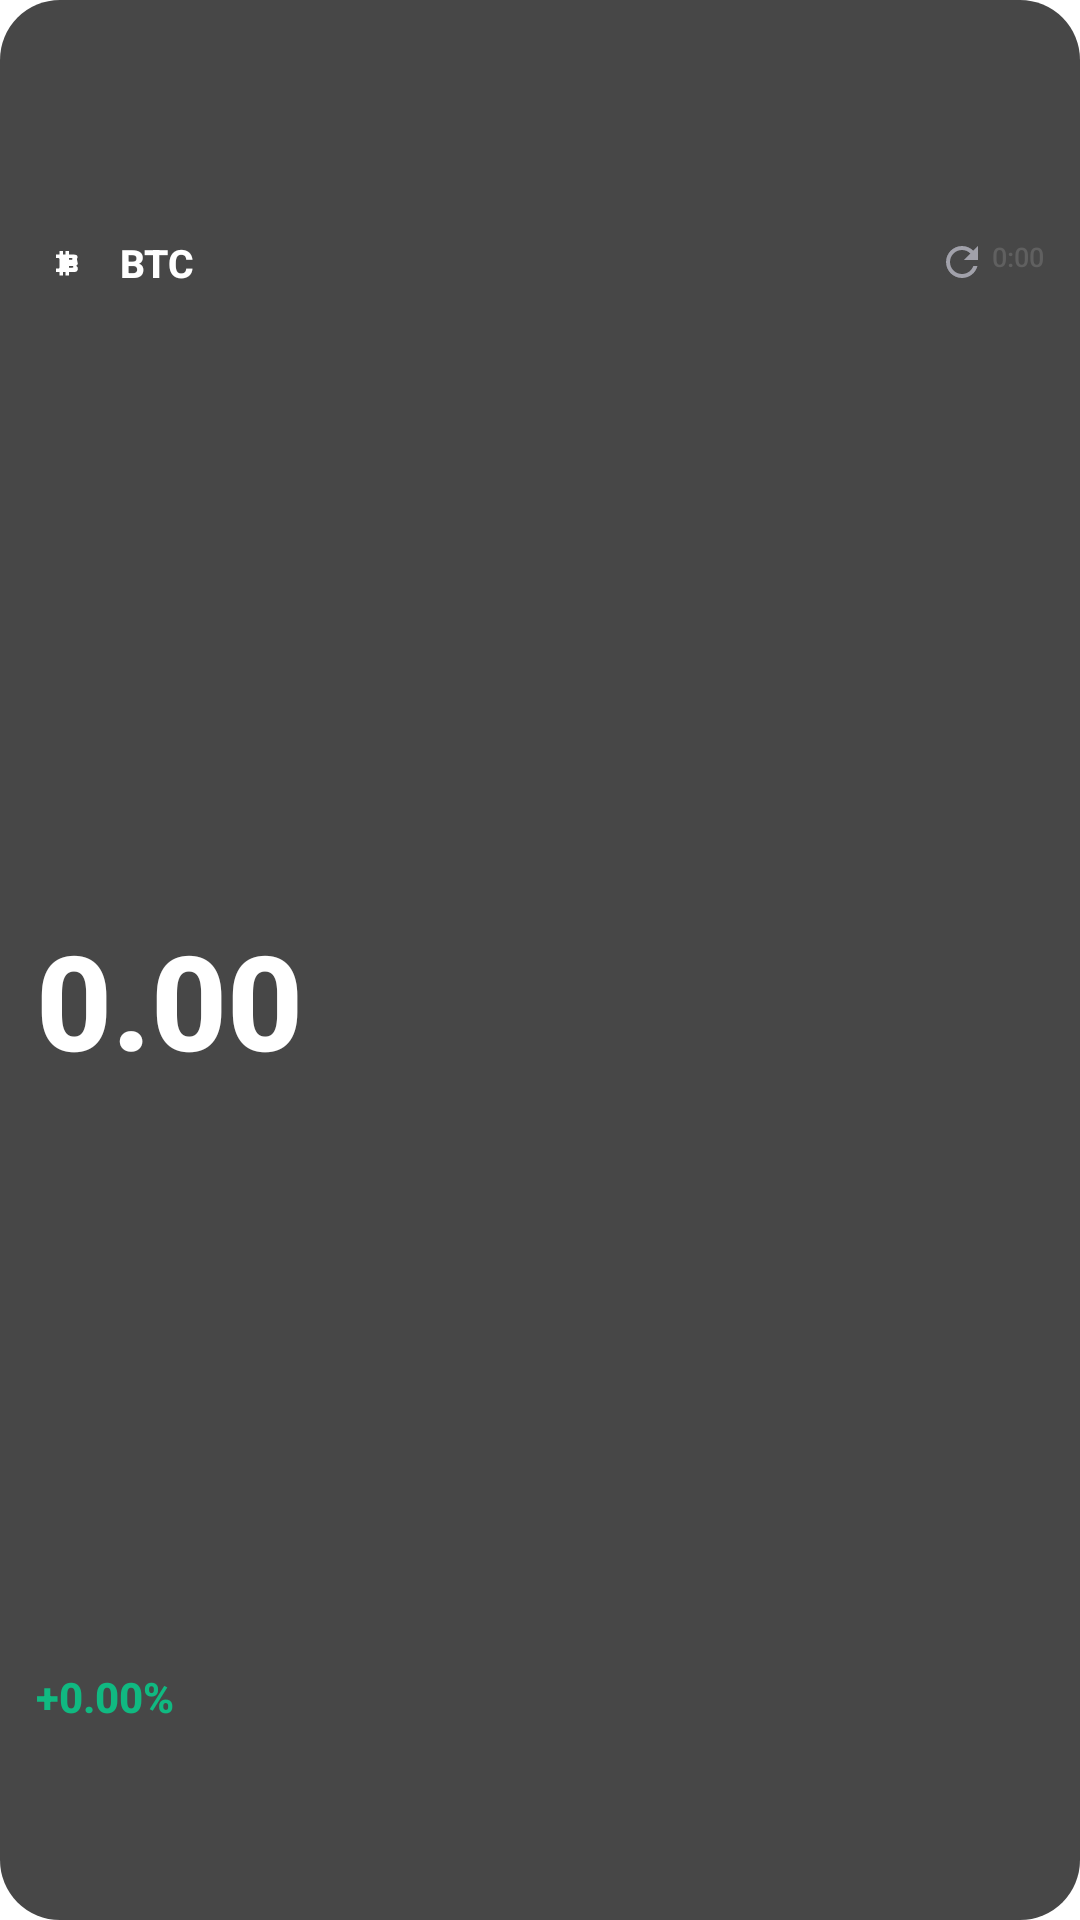

The Android layout XML behind this screen, and the referenced resources:
<!-- AndroidManifest.xml: application theme Theme.FuturesTracker -->
<!-- res/layout/widget_size_small.xml -->
<?xml version="1.0" encoding="utf-8"?>
<LinearLayout xmlns:android="http://schemas.android.com/apk/res/android"
    android:id="@+id/rootLayout"
    android:layout_width="match_parent"
    android:layout_height="match_parent"
    android:background="@drawable/widget_bg_dark"
    android:orientation="vertical"
    android:paddingStart="12dp"
    android:paddingEnd="12dp"
    android:paddingTop="8dp"
    android:paddingBottom="8dp">

    
    <ImageView android:id="@+id/imgGraph"  android:layout_width="0dp" android:layout_height="0dp" android:visibility="gone"/>
    <TextView  android:id="@+id/tvName"    android:layout_width="0dp" android:layout_height="0dp" android:visibility="gone"/>
    <ImageView android:id="@+id/btnStars"  android:layout_width="0dp" android:layout_height="0dp" android:visibility="gone"/>
    <TextView android:id="@+id/tvSubtitle" android:layout_width="0dp" android:layout_height="0dp" android:visibility="gone"/>
    <TextView  android:id="@+id/tvSymbol2" android:layout_width="0dp" android:layout_height="0dp" android:visibility="gone"/>
    <TextView  android:id="@+id/tvPrice2"  android:layout_width="0dp" android:layout_height="0dp" android:visibility="gone"/>
    <TextView  android:id="@+id/tvChange2" android:layout_width="0dp" android:layout_height="0dp" android:visibility="gone"/>
    <ImageView android:id="@+id/imgGraph2" android:layout_width="0dp" android:layout_height="0dp" android:visibility="gone"/>
    <TextView  android:id="@+id/tvSymbol3" android:layout_width="0dp" android:layout_height="0dp" android:visibility="gone"/>
    <TextView  android:id="@+id/tvPrice3"  android:layout_width="0dp" android:layout_height="0dp" android:visibility="gone"/>
    <TextView  android:id="@+id/tvChange3" android:layout_width="0dp" android:layout_height="0dp" android:visibility="gone"/>
    <ImageView android:id="@+id/imgGraph3" android:layout_width="0dp" android:layout_height="0dp" android:visibility="gone"/>
    <TextView  android:id="@+id/tvSymbol4" android:layout_width="0dp" android:layout_height="0dp" android:visibility="gone"/>
    <TextView  android:id="@+id/tvPrice4"  android:layout_width="0dp" android:layout_height="0dp" android:visibility="gone"/>
    <TextView  android:id="@+id/tvChange4" android:layout_width="0dp" android:layout_height="0dp" android:visibility="gone"/>
    <ImageView android:id="@+id/imgGraph4" android:layout_width="0dp" android:layout_height="0dp" android:visibility="gone"/>
    <TextView  android:id="@+id/tvQuote"   android:layout_width="0dp" android:layout_height="0dp" android:visibility="gone"/>

    
    <LinearLayout
        android:layout_width="match_parent"
        android:layout_height="0dp"
        android:layout_weight="1.2"
        android:orientation="horizontal"
        android:gravity="center_vertical">

        <ImageView
            android:id="@+id/imgLogo"
            android:layout_width="22dp"
            android:layout_height="22dp"
            android:background="@drawable/circle_bg"
            android:src="@drawable/ic_btc"
            android:padding="4dp"
            android:scaleType="centerInside"/>

        <TextView
            android:id="@+id/tvSymbol"
            android:layout_width="0dp"
            android:layout_height="wrap_content"
            android:layout_weight="1"
            android:paddingStart="6dp"
            android:text="BTC"
            android:textColor="#FFFFFF"
            android:textStyle="bold"
            android:textSize="13sp"
            android:fontFamily="sans-serif-medium"/>

        <TextView
            android:id="@+id/tvTime"
            android:layout_width="wrap_content"
            android:layout_height="wrap_content"
            android:drawableStart="@drawable/ic_refresh"
            android:drawablePadding="2dp"
            android:text="0:00"
            android:textColor="#606060"
            android:textSize="9sp"/>
    </LinearLayout>

    
    <TextView
        android:id="@+id/tvPrice"
        android:layout_width="match_parent"
        android:layout_height="0dp"
        android:layout_weight="2.5"
        android:gravity="center_vertical|start"
        android:text="0.00"
        android:textColor="#FFFFFF"
        android:textStyle="bold"
        android:fontFamily="sans-serif-medium"
        android:autoSizeTextType="uniform"
        android:autoSizeMinTextSize="14sp"
        android:autoSizeMaxTextSize="44sp"/>

    
    <TextView
        android:id="@+id/tvChange"
        android:layout_width="match_parent"
        android:layout_height="0dp"
        android:layout_weight="1"
        android:gravity="center_vertical|start"
        android:text="+0.00%"
        android:textColor="#10B981"
        android:textStyle="bold"
        android:textSize="12sp"
        android:autoSizeTextType="uniform"
        android:autoSizeMinTextSize="8sp"
        android:autoSizeMaxTextSize="14sp"/>

</LinearLayout>
<!-- resources referenced by this layout -->
<resources>
  <!-- drawable ic_btc (drawable) -->
  <vector xmlns:android="http://schemas.android.com/apk/res/android"
      android:width="24dp"
      android:height="24dp"
      android:viewportWidth="24"
      android:viewportHeight="24">
    <path
        android:fillColor="#FFFFFF"
        android:pathData="M16.5,10.25c0.5-0.5 0.5-1.5 0-2 -0.5,-0.5 -1.5,-0.5 -2.5,-0.5L12,7.75l0,-2 -2,0 0,2 -1.5,0 0,-2 -2,0 0,2 -2,0 0,2 1.5,0c0.25,0 0.5,0.25 0.5,0.5l0,5c0,0.25 -0.25,0.5 -0.5,0.5l-1.5,0 0,2 2,0 0,2 2,0 0,-2 1.5,0 0,2 2,0 0,-2l2,0c1,0 2,0 2.5,-0.5 0.5,-0.5 0.5,-1 0.5,-1.5 0,-0.75 -0.25,-1.25 -1,-1.5 0.5,-0.25 1,-0.75 1,-1.5zM12,9.75l1,0c0.5,0 1,0 1,0.5 0,0.5 -0.5,0.5 -1,0.5l-1,0 0,-1zM13.5,15.25l-1.5,0 0,-1 1.5,0c0.5,0 1,0 1,0.501 0,0.5 -0.5,0.499 -1,0.499z"/>
  </vector>
  <!-- drawable ic_refresh (drawable) -->
  <vector xmlns:android="http://schemas.android.com/apk/res/android"
      android:width="16dp"
      android:height="16dp"
      android:viewportWidth="24"
      android:viewportHeight="24">
    <path
        android:fillColor="#A1A1AA"
        android:pathData="M17.65,6.35C16.2,4.9 14.21,4 12,4c-4.42,0 -7.99,3.58 -7.99,8s3.57,8 7.99,8c3.73,0 6.84,-2.55 7.73,-6h-2.08c-0.82,2.33 -3.04,4 -5.65,4 -3.31,0 -6,-2.69 -6,-6s2.69,-6 6,-6c1.66,0 3.14,0.69 4.22,1.78L13,11h7V4l-2.35,2.35z"/>
  </vector>
  <!-- drawable widget_bg_dark (drawable) -->
  <?xml version="1.0" encoding="utf-8"?>
  <shape xmlns:android="http://schemas.android.com/apk/res/android" android:shape="rectangle">
      <solid android:color="#CC1A1A1A"/>
      <corners android:radius="20dp"/>
  </shape>
  <style name="Theme.FuturesTracker" parent="Theme.MaterialComponents.DayNight.NoActionBar">
          <item name="android:statusBarColor">@color/bg_deep</item>
          <item name="android:windowLightStatusBar">false</item>
  
          <item name="colorPrimary">@color/binance_yellow</item>
          <item name="colorOnPrimary">@color/black</item>
          <item name="colorSecondary">@color/neon_green</item>
  
          <item name="fontFamily">sans-serif-medium</item>
      </style>
  <color name="bg_deep">#12161C</color>
  <color name="binance_yellow">#F0B90B</color>
  <color name="black">#000000</color>
  <color name="neon_green">#0ECB81</color>
</resources>
